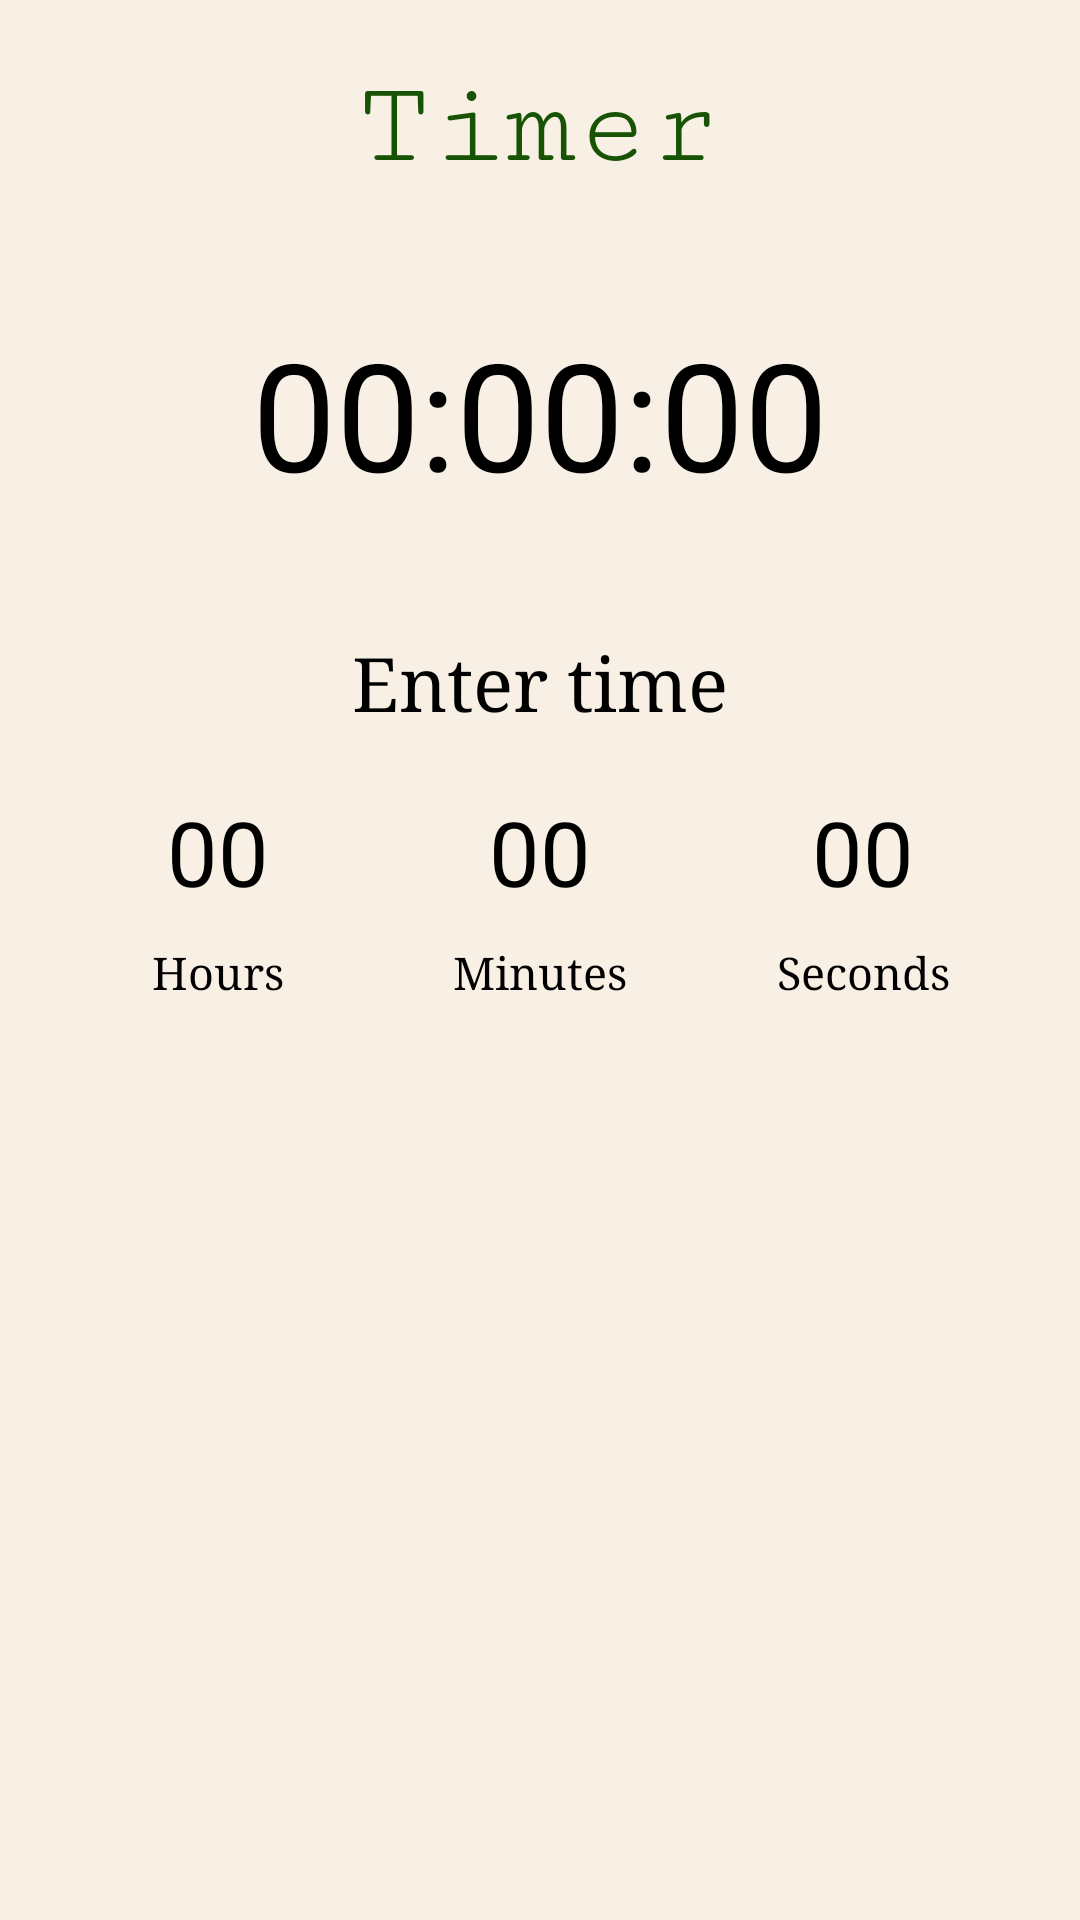

The Android layout XML behind this screen, and the referenced resources:
<!-- AndroidManifest.xml: application theme Theme.RecipeApp -->
<!-- res/layout/fragment_timer.xml -->
<?xml version="1.0" encoding="utf-8"?>
<androidx.constraintlayout.widget.ConstraintLayout xmlns:android="http://schemas.android.com/apk/res/android"
    xmlns:app="http://schemas.android.com/apk/res-auto"
    xmlns:tools="http://schemas.android.com/tools"
    android:layout_width="match_parent"
    android:layout_height="match_parent"
    android:background="@color/soft_white"
    android:gravity="center"
    android:orientation="vertical"
    tools:context="Fragments.TimerFragment">

    <TextView
        android:id="@+id/timer_headline"
        android:layout_width="wrap_content"
        android:layout_height="wrap_content"
        android:layout_marginTop="20dp"
        android:fontFamily="serif-monospace"
        android:text="@string/timer_fragment"
        android:textColor="@color/lincoln_green"
        android:textSize="40sp"
        app:layout_constraintBottom_toTopOf="@+id/time"
        app:layout_constraintEnd_toEndOf="parent"
        app:layout_constraintStart_toStartOf="parent"
        app:layout_constraintTop_toTopOf="parent" />

    <TextView
        android:id="@+id/time"
        android:layout_width="0dp"
        android:layout_height="wrap_content"
        android:layout_marginStart="20dp"
        android:layout_marginTop="40dp"
        android:layout_marginEnd="20dp"
        android:gravity="center"
        android:hint="@string/time_hint"
        android:textSize="50sp"
        app:layout_constraintBottom_toTopOf="@+id/timer_text"
        app:layout_constraintEnd_toEndOf="parent"
        app:layout_constraintStart_toStartOf="parent"
        app:layout_constraintTop_toBottomOf="@+id/timer_headline" />

    <TextView
        android:id="@+id/timer_text"
        android:layout_width="wrap_content"
        android:layout_height="wrap_content"
        android:layout_marginTop="40dp"
        android:fontFamily="serif"
        android:text="@string/enter_time"
        android:textColor="@color/black"
        android:textSize="25sp"
        app:layout_constraintEnd_toEndOf="parent"
        app:layout_constraintStart_toStartOf="parent"
        app:layout_constraintTop_toBottomOf="@+id/time" />


    <EditText
        android:id="@+id/hour_input"
        android:layout_width="wrap_content"
        android:layout_height="wrap_content"
        android:layout_marginTop="20dp"
        android:gravity="center"
        android:hint="@string/timer_input"
        android:inputType="number"
        android:maxLength="2"
        android:textSize="30sp"
        app:layout_constraintEnd_toEndOf="parent"
        app:layout_constraintEnd_toStartOf="@+id/minute_input"
        app:layout_constraintStart_toStartOf="parent"
        app:layout_constraintTop_toBottomOf="@+id/timer_text" />

    <EditText
        android:id="@+id/minute_input"
        android:layout_width="wrap_content"
        android:layout_height="wrap_content"
        android:layout_marginTop="20dp"
        android:ems="2"
        android:gravity="center"
        android:hint="@string/timer_input"
        android:inputType="number"
        android:maxLength="2"
        android:textSize="30sp"
        app:layout_constraintEnd_toEndOf="parent"
        app:layout_constraintStart_toStartOf="parent"
        app:layout_constraintTop_toBottomOf="@+id/timer_text" />


    <EditText
        android:id="@+id/second_input"
        android:layout_width="wrap_content"
        android:layout_height="wrap_content"
        android:layout_marginTop="20dp"
        android:ems="2"
        android:gravity="center"
        android:hint="@string/timer_input"
        android:inputType="number"
        android:maxLength="2"
        android:textSize="30sp"
        app:layout_constraintEnd_toEndOf="parent"
        app:layout_constraintStart_toEndOf="@+id/minute_input"
        app:layout_constraintTop_toBottomOf="@+id/timer_text" />

    <TextView
        android:id="@+id/hour_text"
        android:layout_width="wrap_content"
        android:layout_height="wrap_content"
        android:layout_marginTop="10dp"
        android:fontFamily="serif"
        android:text="@string/hour_text"
        android:textSize="15sp"
        app:layout_constraintEnd_toEndOf="@+id/hour_input"
        app:layout_constraintStart_toStartOf="@+id/hour_input"
        app:layout_constraintTop_toBottomOf="@+id/hour_input" />

    <TextView
        android:id="@+id/minute_text"
        android:layout_width="wrap_content"
        android:layout_height="wrap_content"
        android:layout_marginTop="10dp"
        android:fontFamily="serif"
        android:text="@string/minute_text"
        android:textSize="15sp"
        app:layout_constraintEnd_toEndOf="@+id/minute_input"
        app:layout_constraintStart_toStartOf="@+id/minute_input"
        app:layout_constraintTop_toBottomOf="@+id/minute_input" />

    <TextView
        android:id="@+id/second_text"
        android:layout_width="wrap_content"
        android:layout_height="wrap_content"
        android:layout_marginTop="10dp"
        android:fontFamily="serif"
        android:text="@string/second_text"
        android:textSize="15sp"
        app:layout_constraintEnd_toEndOf="@+id/second_input"
        app:layout_constraintStart_toStartOf="@+id/second_input"
        app:layout_constraintTop_toBottomOf="@+id/second_input" />

    <ImageButton
        android:id="@+id/start_button"
        android:layout_width="0dp"
        android:layout_height="wrap_content"
        android:layout_marginStart="50dp"
        android:layout_marginTop="50dp"
        android:layout_marginEnd="50dp"
        android:backgroundTint="@color/lincoln_green"
        android:clickable="true"
        android:gravity="center"
        android:src="@drawable/ic_baseline_play_circle_filled_24"
        app:layout_constraintEnd_toEndOf="parent"
        app:layout_constraintRight_toLeftOf="@+id/stop_button"
        app:layout_constraintStart_toStartOf="parent"
        app:layout_constraintTop_toBottomOf="@+id/minute_text" />

    <ImageButton
        android:id="@+id/stop_button"
        android:layout_width="0dp"
        android:layout_height="wrap_content"
        android:layout_marginStart="50dp"
        android:layout_marginTop="10dp"
        android:layout_marginEnd="50dp"
        android:backgroundTint="@color/lincoln_green"
        android:clickable="true"
        android:enabled="false"
        android:gravity="center"
        android:src="@drawable/ic_baseline_stop_circle_24"
        app:layout_constraintEnd_toEndOf="parent"
        app:layout_constraintStart_toStartOf="parent"
        app:layout_constraintTop_toBottomOf="@+id/start_button" />

</androidx.constraintlayout.widget.ConstraintLayout>
<!-- resources referenced by this layout -->
<resources>
  <color name="black">#FF000000</color>
  <color name="lincoln_green">#185305</color>
  <color name="soft_white">#F8F0E4</color>
  <string name="enter_time">Enter time</string>
  <string name="hour_text">Hours</string>
  <string name="minute_text">Minutes</string>
  <string name="second_text">Seconds</string>
  <string name="time_hint">00:00:00</string>
  <string name="timer_fragment">Timer</string>
  <string name="timer_input">00</string>
</resources>
